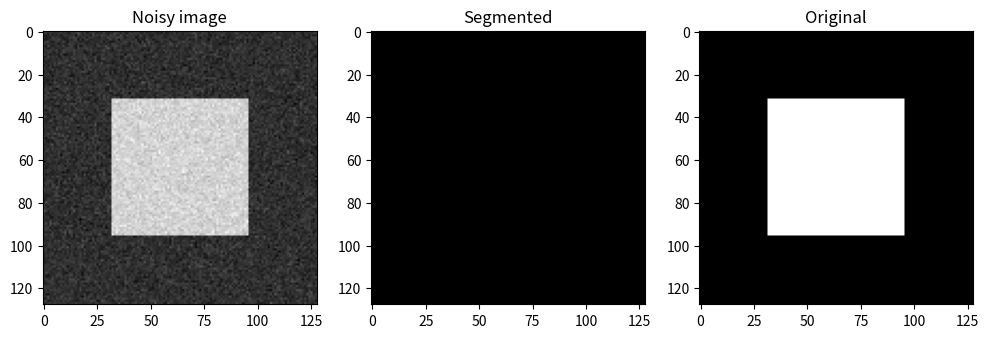

The script that saved this image:
import numpy as np
from scipy.ndimage import convolve, gaussian_filter
from scipy.stats import poisson


# Alternative: using Gaussian filter (faster for large sigma_s)
def discrete_vote_bilateral(image, gray_values, sigma_s=1.5, sigma_r=10):
    """
    Same as above but uses gaussian_filter (separable, much faster for large kernels).
    """
    support_maps = []
    for g in gray_values:
        intensity_likelihood = poisson.pmf(image, g)
        # gaussian_filter automatically uses separable kernels
        support = gaussian_filter(intensity_likelihood, sigma=sigma_s, mode='reflect')
        support_maps.append(support)
    
    support_stack = np.array(support_maps)
    best_indices = np.argmax(support_stack, axis=0)
    result = np.array(gray_values)[best_indices]
    return result

# Example usage
if __name__ == "__main__":
    # Create a test image with two materials (0 and 255) plus Gaussian noise
    np.random.seed(0)
    phantom = np.zeros((128, 128))
    phantom[32:96, 32:96] = 255
    noise = np.random.normal(0, 20, phantom.shape)  # sigma_r ≈ 20
    noisy_image = phantom + noise
    
    gray_vals = [0, 255]
    # Use sigma_r slightly higher than noise to be tolerant
    segmented = discrete_vote_bilateral(noisy_image, gray_vals, sigma_s=2.0, sigma_r=25)
    
    import matplotlib.pyplot as plt
    plt.figure(figsize=(12,4))
    plt.subplot(131); plt.imshow(noisy_image, cmap='gray'); plt.title('Noisy image')
    plt.subplot(132); plt.imshow(segmented, cmap='gray'); plt.title('Segmented')
    plt.subplot(133); plt.imshow(phantom, cmap='gray'); plt.title('Original')
    plt.show()
